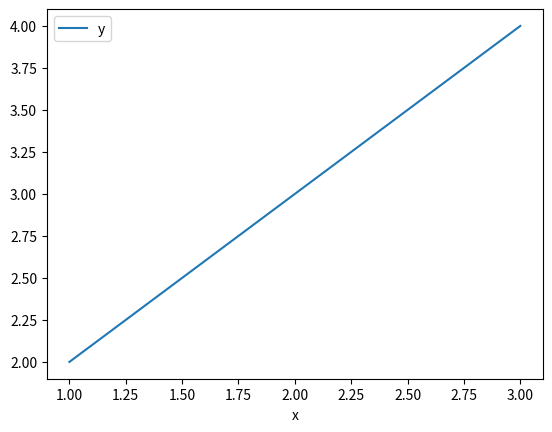
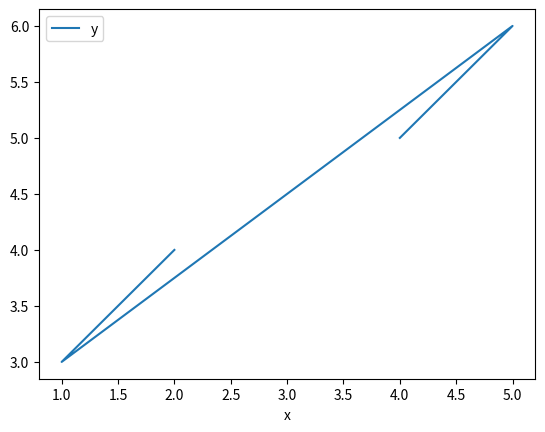
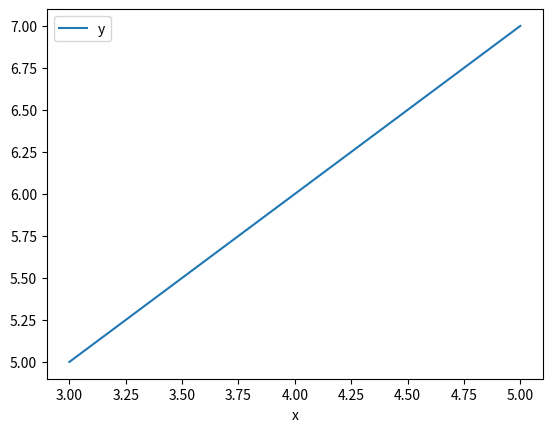

Recreate these plots in Python, in order.
import pandas as pd

# Create a DataFrame with three columns
df = pd.DataFrame(
    data={
        'x': [1, 2, 3, 4, 5, 1, 2, 3, 4, 5],
        'y': [2, 3, 4, 5, 6, 3, 4, 5, 6, 7],
        'group': ['A', 'A', 'A', 'B', 'B', 'B', 'B', 'C', 'C', 'C']
    }
)

# Create a line plot, grouping the data by the 'group' column
ax = df.groupby('group').plot(x='x', y='y', kind='line')


import matplotlib.pyplot as plt

# Show the plot
plt.show()